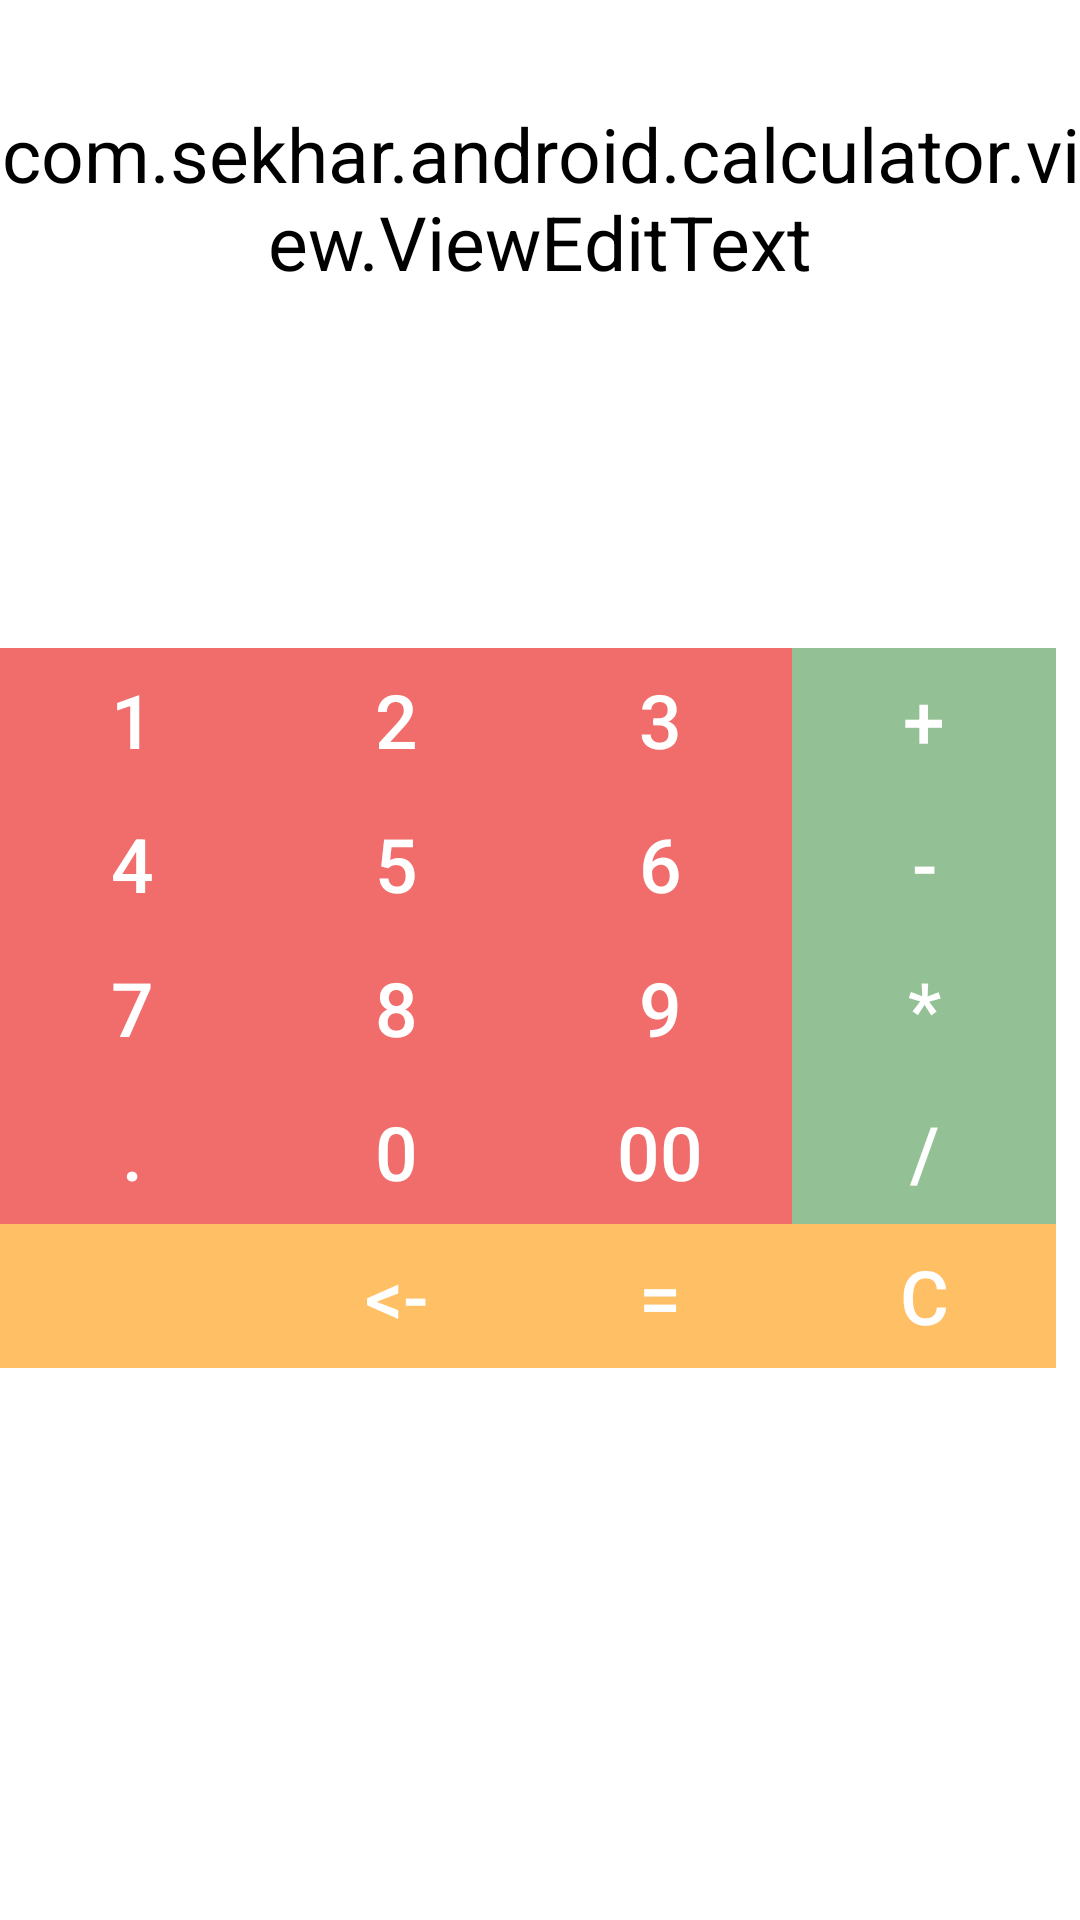

Produce the Android XML layout that renders to this screen, including the resource entries it uses.
<!-- AndroidManifest.xml: application theme AppTheme -->
<!-- res/layout/content_main.xml -->
<?xml version="1.0" encoding="utf-8"?>
<GridLayout xmlns:android="http://schemas.android.com/apk/res/android"
    xmlns:app="http://schemas.android.com/apk/res-auto"
    xmlns:tools="http://schemas.android.com/tools"
    android:layout_width="match_parent"
    android:layout_height="match_parent"
    android:paddingBottom="@dimen/activity_vertical_margin"
    android:paddingLeft="@dimen/activity_horizontal_margin"
    android:paddingRight="@dimen/activity_horizontal_margin"
    android:paddingTop="@dimen/activity_vertical_margin"
    app:layout_behavior="@string/appbar_scrolling_view_behavior"
    tools:context="com.sekhar.android.calculator.MainActivity"
    tools:showIn="@layout/app_bar_main"
    android:orientation="vertical"
    android:theme="@style/MyTheme">

    <com.sekhar.android.calculator.view.ViewEditText
        android:id="@+id/txtCalcDisplay"
        android:layout_width="wrap_content"
        android:layout_height="100dp"
        />
    <TextView
        android:layout_width="wrap_content"
        android:layout_height="100dp"
        android:id="@+id/txtResult"
        />

    <GridLayout
        android:layout_width="match_parent"
        android:layout_height="wrap_content"
        android:columnCount="2"
        android:id="@+id/numPad"
        >
        <GridLayout
            android:columnCount="3"
            android:paddingLeft="0dp"
            android:paddingRight="0dp"
            android:orientation="horizontal"
            android:theme="@style/MyTheme.Button">

            <Button android:text="1" android:id="@+id/btnOne"/>
            <Button android:text="2" android:id="@+id/btnTwo"/>
            <Button android:text="3" android:id="@+id/btnThree"/>
            <Button android:text="4" android:id="@+id/btnFour"/>
            <Button android:text="5" android:id="@+id/btnFive"/>
            <Button android:text="6" android:id="@+id/btnSix"/>
            <Button android:text="7" android:id="@+id/btnSeven"/>
            <Button android:text="8" android:id="@+id/btnEight"/>
            <Button android:text="9" android:id="@+id/btnNine"/>
            <Button android:text="." android:id="@+id/btnDot"/>
            <Button android:text="0" android:id="@+id/btnZero"/>
            <Button android:text="00" android:id="@+id/btnDblZero"/>
        </GridLayout>
        <GridLayout
            android:columnCount="1"
            android:orientation="vertical"
            android:theme="@style/MyTheme.Panel.Button.Operator">
            <Button android:text="+" android:id="@+id/btnAdd"/>
            <Button android:text="-" android:id="@+id/btnSub"/>
            <Button android:text="*" android:id="@+id/btnMult"/>
            <Button android:text="/" android:id="@+id/btnDiv"/>
        </GridLayout>
    </GridLayout>
    <GridLayout
        android:columnCount="4"
        android:orientation="horizontal"
        android:layout_height="wrap_content"
        android:layout_width="wrap_content"
        android:theme="@style/MyTheme.Panel.Button.Additional"
        >
        <Button android:text="" />
        <Button android:text="&lt;-" android:id="@+id/btnBackSpace"/>
        <Button android:text="=" />
        <Button android:text="C" android:id="@+id/btnC"/>
    </GridLayout>
</GridLayout>
<!-- res/layout/app_bar_main.xml (included above) -->
<?xml version="1.0" encoding="utf-8"?>
<android.support.design.widget.CoordinatorLayout xmlns:android="http://schemas.android.com/apk/res/android"
    xmlns:app="http://schemas.android.com/apk/res-auto"
    xmlns:tools="http://schemas.android.com/tools"
    android:layout_width="match_parent"
    android:layout_height="match_parent"
    android:fitsSystemWindows="true"
    tools:context="com.sekhar.android.calculator.MainActivity">

    <android.support.design.widget.AppBarLayout
        android:layout_width="match_parent"
        android:layout_height="wrap_content"
        android:theme="@style/AppTheme.AppBarOverlay">

        <android.support.v7.widget.Toolbar
            android:id="@+id/toolbar"
            android:layout_width="match_parent"
            android:layout_height="?attr/actionBarSize"
            android:background="?attr/colorPrimary"
            app:popupTheme="@style/AppTheme.PopupOverlay" />

    </android.support.design.widget.AppBarLayout>

    <include layout="@layout/content_main"/>

</android.support.design.widget.CoordinatorLayout>
<!-- resources referenced by this layout -->
<resources>
  <dimen name="activity_horizontal_margin">0dp</dimen>
  <dimen name="activity_vertical_margin">16dp</dimen>
  <style name="AppTheme.AppBarOverlay" parent="ThemeOverlay.AppCompat.Dark.ActionBar" />
  <style name="AppTheme.PopupOverlay" parent="ThemeOverlay.AppCompat.Light" />
  <style name="MyTheme" parent="Theme.AppCompat.Light.DarkActionBar">
          <item name="android:background">@color/colorBackground</item>
          <item name="android:windowBackground">@color/colorBackground</item>
          <item name="android:colorBackground">@color/colorBackground</item>
          <item name="android:textSize">25sp</item>
      </style>
  <style name="MyTheme.Button" parent="Theme.AppCompat.Light.NoActionBar">
          <item name="android:background">@color/colorButtonBackground</item>
          <item name="android:buttonStyle">@style/MyTheme.Button.Numeric</item>
      </style>
  <style name="MyTheme.Panel.Button.Additional" parent="Theme.AppCompat.Light.NoActionBar">
          <item name="android:background">@color/colorAdditionalButtonBackground</item>
          <item name="android:buttonStyle">@style/MyTheme.Button.Additional</item>
      </style>
  <style name="MyTheme.Panel.Button.Operator" parent="Theme.AppCompat.Light.NoActionBar">
          <item name="android:background">@color/colorOpButtonBackground</item>
          <item name="android:buttonStyle">@style/MyTheme.Button.Operator</item>
      </style>
  <style name="AppTheme" parent="Theme.AppCompat.Light.DarkActionBar">
          
          <item name="colorPrimary">@color/colorPrimary</item>
          <item name="colorPrimaryDark">@color/colorPrimaryDark</item>
          <item name="colorAccent">@color/colorAccent</item>
      </style>
  <color name="colorBackground">#FFFFFF</color>
  <color name="colorButtonBackground">#F16D6C</color>
  <style name="MyTheme.Button.Numeric" parent="Widget.AppCompat.Button.Colored">
          <item name="android:background">@android:color/transparent</item>
          <item name="android:borderlessButtonStyle">@android:color/transparent</item>
          <item name="android:textSize">25sp</item>
          <item name="android:layout_width">0dp</item>
      </style>
  <color name="colorAdditionalButtonBackground">#FFBF64</color>
  <style name="MyTheme.Button.Additional" parent="Widget.AppCompat.Button.Colored">
          <item name="android:background">@android:color/transparent</item>
          <item name="android:borderlessButtonStyle">@android:color/transparent</item>
          <item name="android:textSize">25sp</item>
      </style>
  <color name="colorOpButtonBackground">#93C094</color>
  <style name="MyTheme.Button.Operator" parent="Widget.AppCompat.Button.Colored">
          <item name="android:background">@android:color/transparent</item>
          <item name="android:borderlessButtonStyle">@android:color/transparent</item>
          <item name="android:textSize">25sp</item>
          <item name="android:layout_width">0dp</item>
      </style>
  <color name="colorPrimary">#3F51B5</color>
  <color name="colorPrimaryDark">#303F9F</color>
  <color name="colorAccent">#FF4081</color>
</resources>
